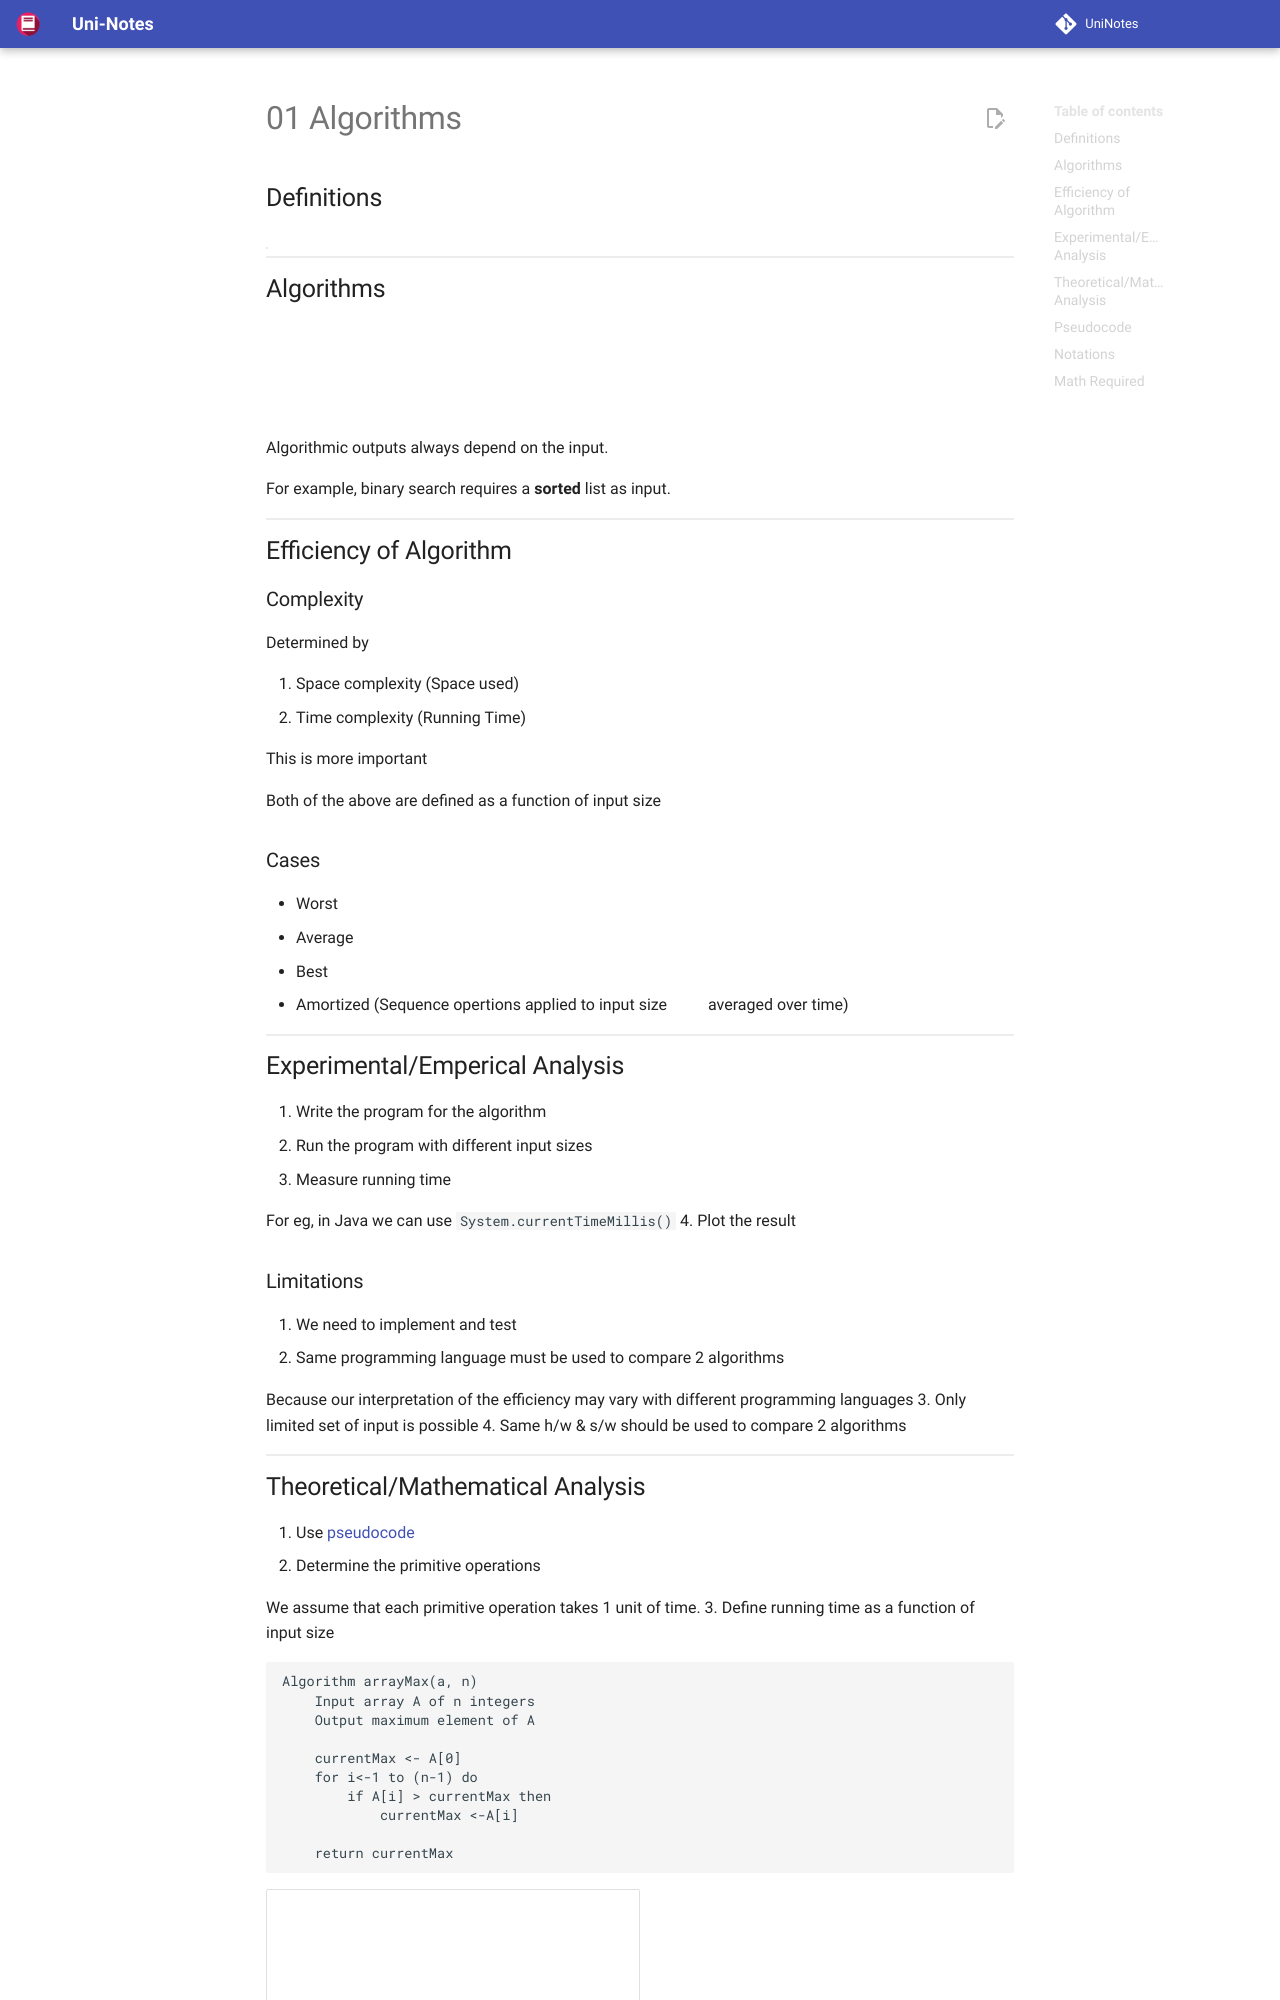

repository: uni-notes/uni-notes · page: 2_Core/Data_Structures_&_Algorithms/01_Algorithms/index.html · generator: mkdocs

## Definitions

| Word           | Definition                                               |
| -------------- | -------------------------------------------------------- |
| Algorithm      | step-by-step procedure to solve a problem in finite time |
| Program        | implementation of algorithm in a programming language    |
| Data Structure | Organization of data needed to solve the problem         |

## Algorithms

```mermaid
graph LR
i[/Input/] -->
Algorithm -->
o[/Output/]
```

Algorithmic outputs always depend on the input.

For example, binary search requires a **sorted** list as input.

## Efficiency of Algorithm

### Complexity

Determined by

1. Space complexity (Space used)
2. Time complexity (Running Time)
   
   This is more important

Both of the above are defined as a function of input size

### Cases

- Worst
- Average
- Best
- Amortized (Sequence opertions applied to input size $n$ averaged over time)

## Experimental/Emperical Analysis

1. Write the program for the algorithm
2. Run the program with different input sizes
3. Measure running time
   
   For eg, in Java we can use `System.currentTimeMillis()`
4. Plot the result

### Limitations

1. We need to implement and test
2. Same programming language must be used to compare 2 algorithms
   
   Because our interpretation of the efficiency may vary with different programming languages
3. Only limited set of input is possible
4. Same h/w & s/w should be used to compare 2 algorithms
